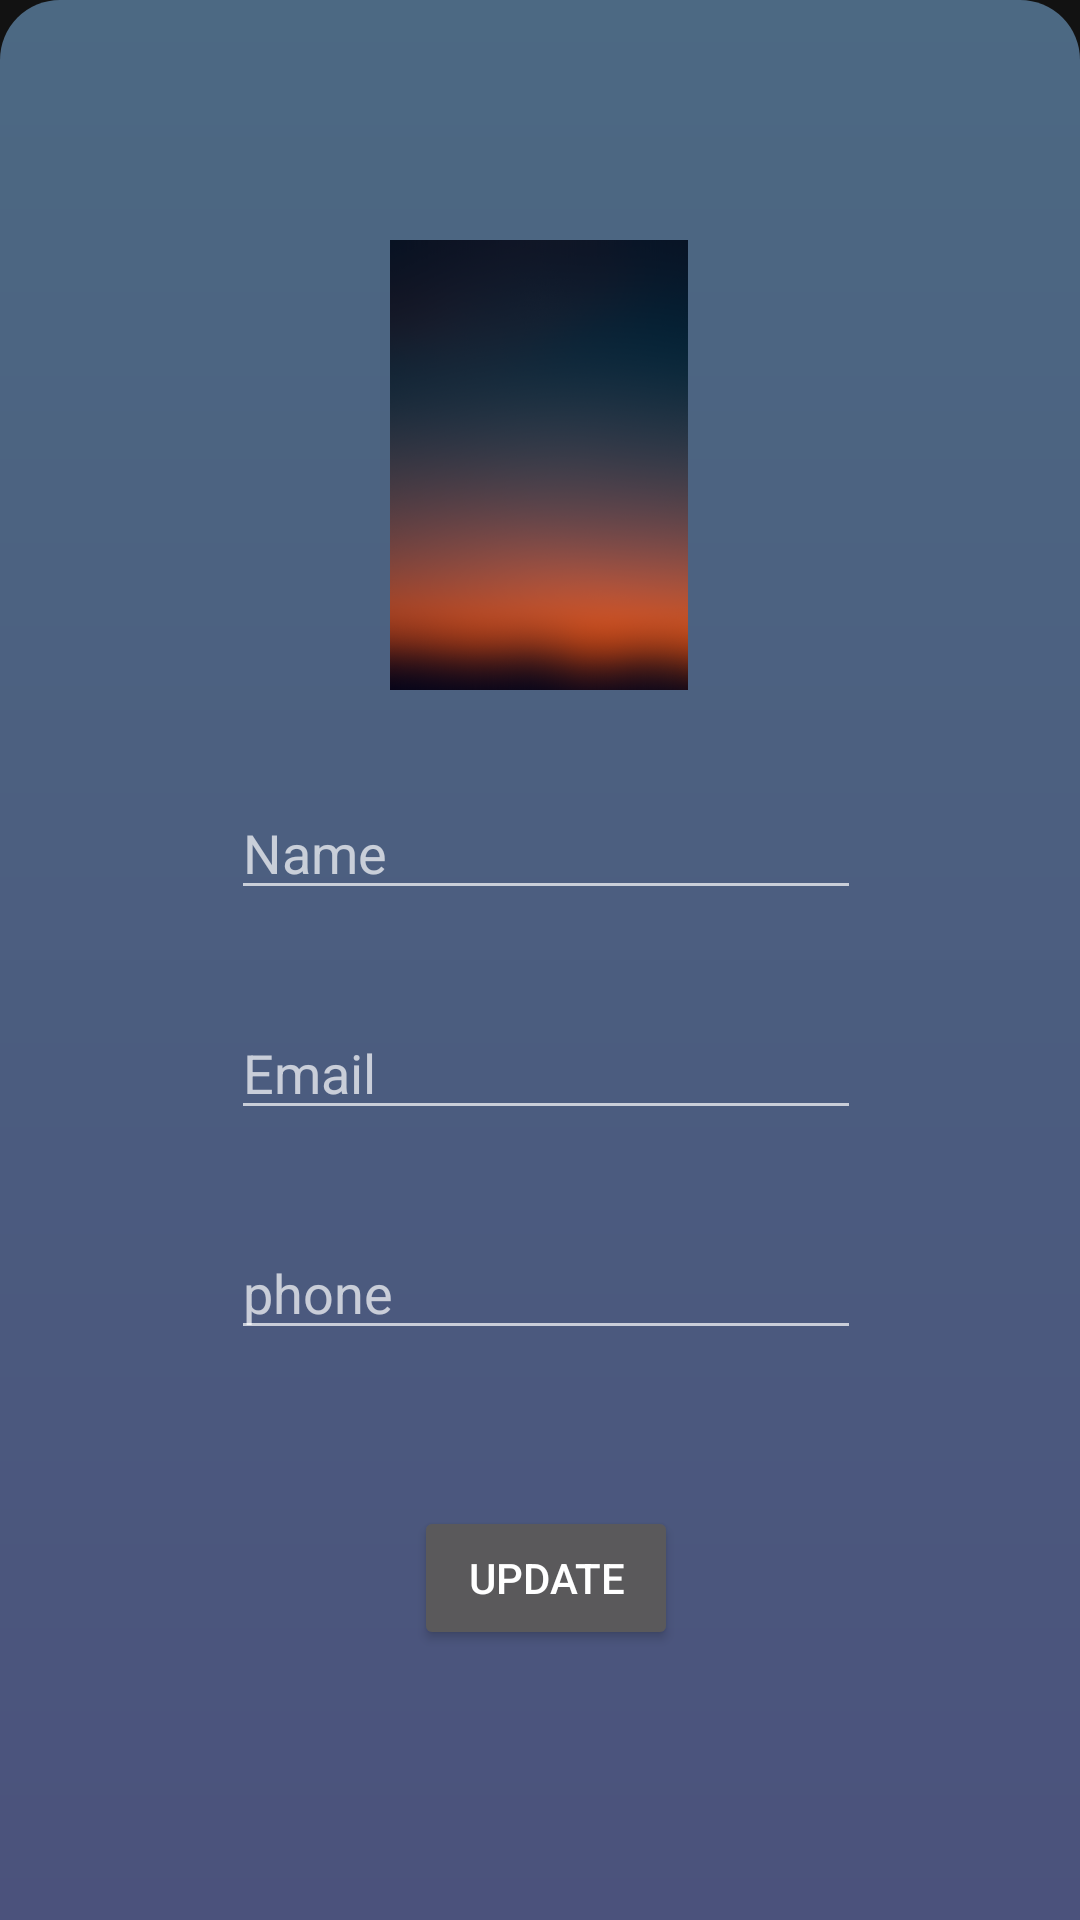

Produce the Android XML layout that renders to this screen, including the resource entries it uses.
<!-- AndroidManifest.xml: application theme Theme.CRM -->
<!-- res/layout/activity_edit_profile.xml -->
<?xml version="1.0" encoding="utf-8"?>
<androidx.constraintlayout.widget.ConstraintLayout xmlns:android="http://schemas.android.com/apk/res/android"
    xmlns:app="http://schemas.android.com/apk/res-auto"
    xmlns:tools="http://schemas.android.com/tools"
    android:layout_width="match_parent"
    android:layout_height="match_parent"
    tools:context=".editProfile"
    android:background="@drawable/button_lay">

    <ScrollView
        android:layout_width="match_parent"
        android:layout_height="match_parent"
        app:layout_constraintBottom_toBottomOf="parent"
        app:layout_constraintEnd_toEndOf="parent"
        app:layout_constraintStart_toStartOf="parent"
        app:layout_constraintTop_toTopOf="parent">

        <androidx.constraintlayout.widget.ConstraintLayout
            android:layout_width="match_parent"
            android:layout_height="match_parent">

    <ImageView
        android:src="@drawable/bg"
        android:id="@+id/userImage_edit"
        android:layout_width="150dp"
        android:layout_height="150dp"
        android:layout_marginTop="80dp"
        app:layout_constraintEnd_toEndOf="parent"
        app:layout_constraintHorizontal_bias="0.498"
        app:layout_constraintStart_toStartOf="parent"
        app:layout_constraintTop_toTopOf="parent"
       />

    <EditText
        android:id="@+id/editTextTextPersonName"
        android:layout_width="wrap_content"
        android:layout_height="wrap_content"
        android:layout_marginTop="32dp"
        android:ems="10"
        android:hint="Name"
        android:inputType="textPersonName"
        app:layout_constraintEnd_toEndOf="@+id/userImage_edit"
        app:layout_constraintHorizontal_bias="0.466"
        app:layout_constraintStart_toStartOf="@+id/userImage_edit"
        app:layout_constraintTop_toBottomOf="@+id/userImage_edit" />

    <EditText
        android:id="@+id/editTextTextEmailAddress"
        android:layout_width="wrap_content"
        android:layout_height="wrap_content"
        android:layout_marginTop="32dp"
        android:hint="Email"
        android:ems="10"
        android:inputType="textEmailAddress"
        app:layout_constraintEnd_toEndOf="@+id/editTextTextPersonName"
        app:layout_constraintHorizontal_bias="0.0"
        app:layout_constraintStart_toStartOf="@+id/editTextTextPersonName"
        app:layout_constraintTop_toBottomOf="@+id/editTextTextPersonName" />

    <EditText
        android:id="@+id/editTextPhone"
        android:layout_width="wrap_content"
        android:layout_height="wrap_content"
        android:layout_marginTop="32dp"
        android:ems="10"
        android:hint="phone"
        android:inputType="phone"
        app:layout_constraintEnd_toEndOf="@+id/editTextTextEmailAddress"
        app:layout_constraintHorizontal_bias="0.0"
        app:layout_constraintStart_toStartOf="@+id/editTextTextEmailAddress"
        app:layout_constraintTop_toBottomOf="@+id/editTextTextEmailAddress" />

    <Button
        android:id="@+id/update"
        android:layout_width="wrap_content"
        android:layout_height="wrap_content"
        android:layout_marginTop="52dp"
        android:text="Update"
        app:layout_constraintEnd_toEndOf="@+id/editTextPhone"
        app:layout_constraintStart_toStartOf="@+id/editTextPhone"
        app:layout_constraintTop_toBottomOf="@+id/editTextPhone" />
        </androidx.constraintlayout.widget.ConstraintLayout>
    </ScrollView>
</androidx.constraintlayout.widget.ConstraintLayout>
<!-- resources referenced by this layout -->
<resources>
  <!-- drawable bg: png bitmap (drawable, 133597 bytes) -->
  <!-- drawable button_lay (drawable) -->
  <?xml version="1.0" encoding="utf-8"?>
  <shape xmlns:android="http://schemas.android.com/apk/res/android">
  
      <gradient
          android:startColor="#4C6983"
          android:endColor="#4B527C"
          android:angle="270"
          />
      <corners
          android:bottomLeftRadius="0dp"
          android:bottomRightRadius="0dp"
          android:radius="20sp"/>
  
  
  </shape>
  <style name="Theme.CRM" parent="Theme.MaterialComponents.NoActionBar">
          
          <item name="colorPrimary">#587F9C</item>
          <item name="colorPrimaryVariant">@color/black</item>
          <item name="colorOnPrimary">@color/white</item>
          
          <item name="colorSecondary">@color/teal_200</item>
          <item name="colorSecondaryVariant">@color/teal_700</item>
          <item name="colorOnSecondary">@color/black</item>
          
          <item name="android:statusBarColor">?attr/colorPrimaryVariant</item>
          
      </style>
  <color name="black">#FF000000</color>
  <color name="white">#FFFFFFFF</color>
  <color name="teal_200">#FF03DAC5</color>
  <color name="teal_700">#FF018786</color>
</resources>
